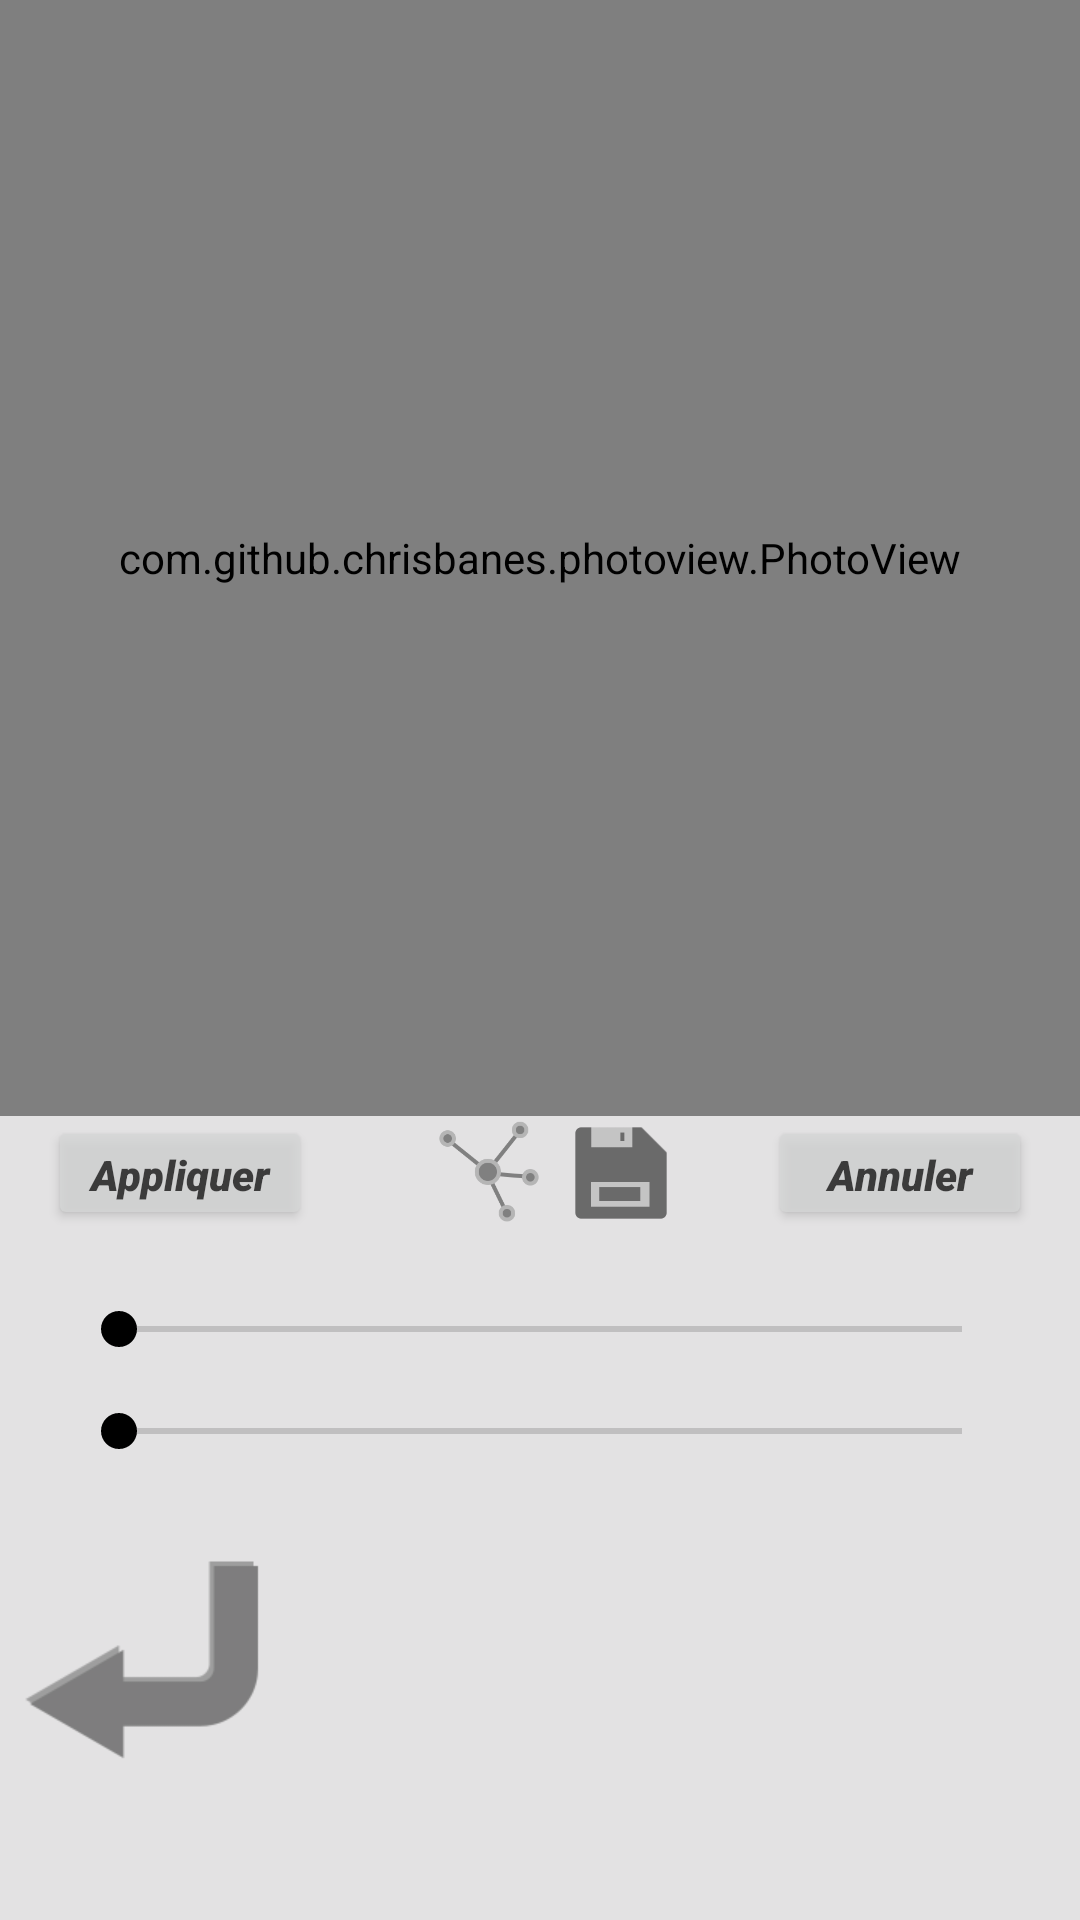

Write the Android layout XML for this screen, with the resource values it uses.
<!-- AndroidManifest.xml: application theme AppTheme2 -->
<!-- res/layout/photo_recycle_view.xml -->
<?xml version="1.0" encoding="utf-8"?>
<android.support.constraint.ConstraintLayout xmlns:android="http://schemas.android.com/apk/res/android"
    android:id="@+id/applyFilter"
    xmlns:app="http://schemas.android.com/apk/res-auto"
    xmlns:tools="http://schemas.android.com/tools"
    android:layout_width="match_parent"
    android:layout_height="match_parent"
    android:background="@color/whiteNuance"
    tools:context="com.package1.affichage.PhotoEditing">


    <LinearLayout
        android:id="@+id/Filter"
        android:layout_width="288dp"
        android:layout_height="138dp"
        android:layout_marginStart="8dp"
        app:layout_constraintBottom_toBottomOf="@+id/Menu"
        app:layout_constraintEnd_toEndOf="parent"
        app:layout_constraintStart_toEndOf="@+id/back">

        <android.support.v7.widget.RecyclerView
            android:id="@+id/idRecyclerViewHorizontalList"
            android:layout_width="wrap_content"
            android:layout_height="match_parent" />

    </LinearLayout>

    <LinearLayout
        android:id="@+id/Menu"
        android:layout_width="0dp"
        android:layout_height="138dp"
        app:layout_constraintBottom_toBottomOf="parent"
        app:layout_constraintEnd_toEndOf="parent"
        app:layout_constraintHorizontal_bias="0.0"
        app:layout_constraintStart_toStartOf="parent">

        <android.support.v7.widget.RecyclerView
            android:id="@+id/idMenuViewHorizontalList"
            android:layout_width="wrap_content"
            android:layout_height="wrap_content" />

    </LinearLayout>

    <com.github.chrisbanes.photoview.PhotoView
        android:id="@+id/imageResult"
        android:layout_width="fill_parent"
        android:layout_height="0dp"
        app:layout_constraintBottom_toTopOf="@+id/apply"
        app:layout_constraintEnd_toEndOf="parent"
        app:layout_constraintStart_toStartOf="parent"
        app:layout_constraintTop_toTopOf="parent"
        app:layout_constraintVertical_bias="0.0" />

    <SeekBar
        android:id="@+id/seekBarFull"
        android:layout_width="313dp"
        android:layout_height="wrap_content"
        android:layout_marginBottom="16dp"
        android:layout_marginEnd="8dp"
        android:layout_marginStart="8dp"
        app:layout_constraintBottom_toTopOf="@+id/Filter"
        app:layout_constraintEnd_toEndOf="parent"
        app:layout_constraintStart_toStartOf="parent" />

    <SeekBar
        android:id="@+id/seekBarDemi"
        android:layout_width="313dp"
        android:layout_height="wrap_content"
        android:layout_marginBottom="16dp"
        android:layout_marginEnd="8dp"
        android:layout_marginStart="8dp"
        app:layout_constraintBottom_toTopOf="@+id/seekBarFull"
        app:layout_constraintEnd_toEndOf="parent"
        app:layout_constraintStart_toStartOf="parent" />

    <Button
        android:id="@+id/apply"
        android:layout_width="wrap_content"
        android:layout_height="38dp"
        android:layout_marginStart="16dp"
        android:layout_marginBottom="92dp"
        android:alpha="0.80"
        android:fontFamily="sans-serif-black"
        android:text="@string/apply"
        android:textAlignment="center"
        android:textAllCaps="false"
        android:textStyle="italic"
        android:typeface="monospace"
        app:layout_constraintBottom_toTopOf="@+id/Menu"
        app:layout_constraintStart_toStartOf="parent" />

    <Button
        android:id="@+id/undo"
        android:layout_width="wrap_content"
        android:layout_height="38dp"
        android:layout_marginEnd="16dp"
        android:layout_marginBottom="92dp"
        android:alpha="0.80"
        android:fontFamily="sans-serif-black"
        android:text="@string/undo"
        android:textAlignment="center"
        android:textAllCaps="false"
        android:textStyle="italic"
        android:typeface="monospace"
        app:layout_constraintBottom_toTopOf="@+id/Menu"
        app:layout_constraintEnd_toEndOf="parent" />

    <Button
        android:id="@+id/save"
        android:layout_width="38dp"
        android:layout_height="38dp"
        android:layout_marginStart="16dp"
        android:layout_marginEnd="40dp"
        android:layout_marginBottom="92dp"
        android:alpha="0.80"
        android:background="@drawable/save"
        app:layout_constraintBottom_toTopOf="@+id/Menu"
        app:layout_constraintEnd_toStartOf="@+id/undo"
        app:layout_constraintStart_toEndOf="@+id/share" />

    <Button
        android:id="@+id/back"
        android:layout_width="100dp"
        android:layout_height="100dp"
        android:layout_marginBottom="36dp"
        android:alpha="0.80"
        android:background="@drawable/undo"
        app:layout_constraintBottom_toBottomOf="parent"
        app:layout_constraintStart_toStartOf="parent" />

    <Button
        android:id="@+id/share"
        android:layout_width="38dp"
        android:layout_height="38dp"
        android:layout_marginStart="40dp"
        android:layout_marginBottom="92dp"
        android:alpha="0.80"
        android:background="@drawable/share"
        android:fontFamily="sans-serif-black"
        android:textAlignment="center"
        android:textAllCaps="false"
        android:textStyle="italic"
        app:layout_constraintBottom_toTopOf="@+id/Menu"
        app:layout_constraintStart_toEndOf="@+id/apply" />



</android.support.constraint.ConstraintLayout>
<!-- resources referenced by this layout -->
<resources>
  <color name="whiteNuance">#E3E2E3</color>
  <!-- drawable save: png bitmap (drawable, 1182 bytes) -->
  <!-- drawable share: png bitmap (drawable, 6518 bytes) -->
  <!-- drawable undo: png bitmap (drawable, 2513 bytes) -->
  <string name="apply">Appliquer</string>
  <string name="undo">Annuler</string>
  <style name="AppTheme2" parent="Theme.AppCompat.Light.NoActionBar">
          <item name="colorPrimary">@color/black</item>
          <item name="colorPrimaryDark">@color/black</item>
          <item name="colorAccent">@color/black</item>
      </style>
  <color name="black">#000000</color>
</resources>
